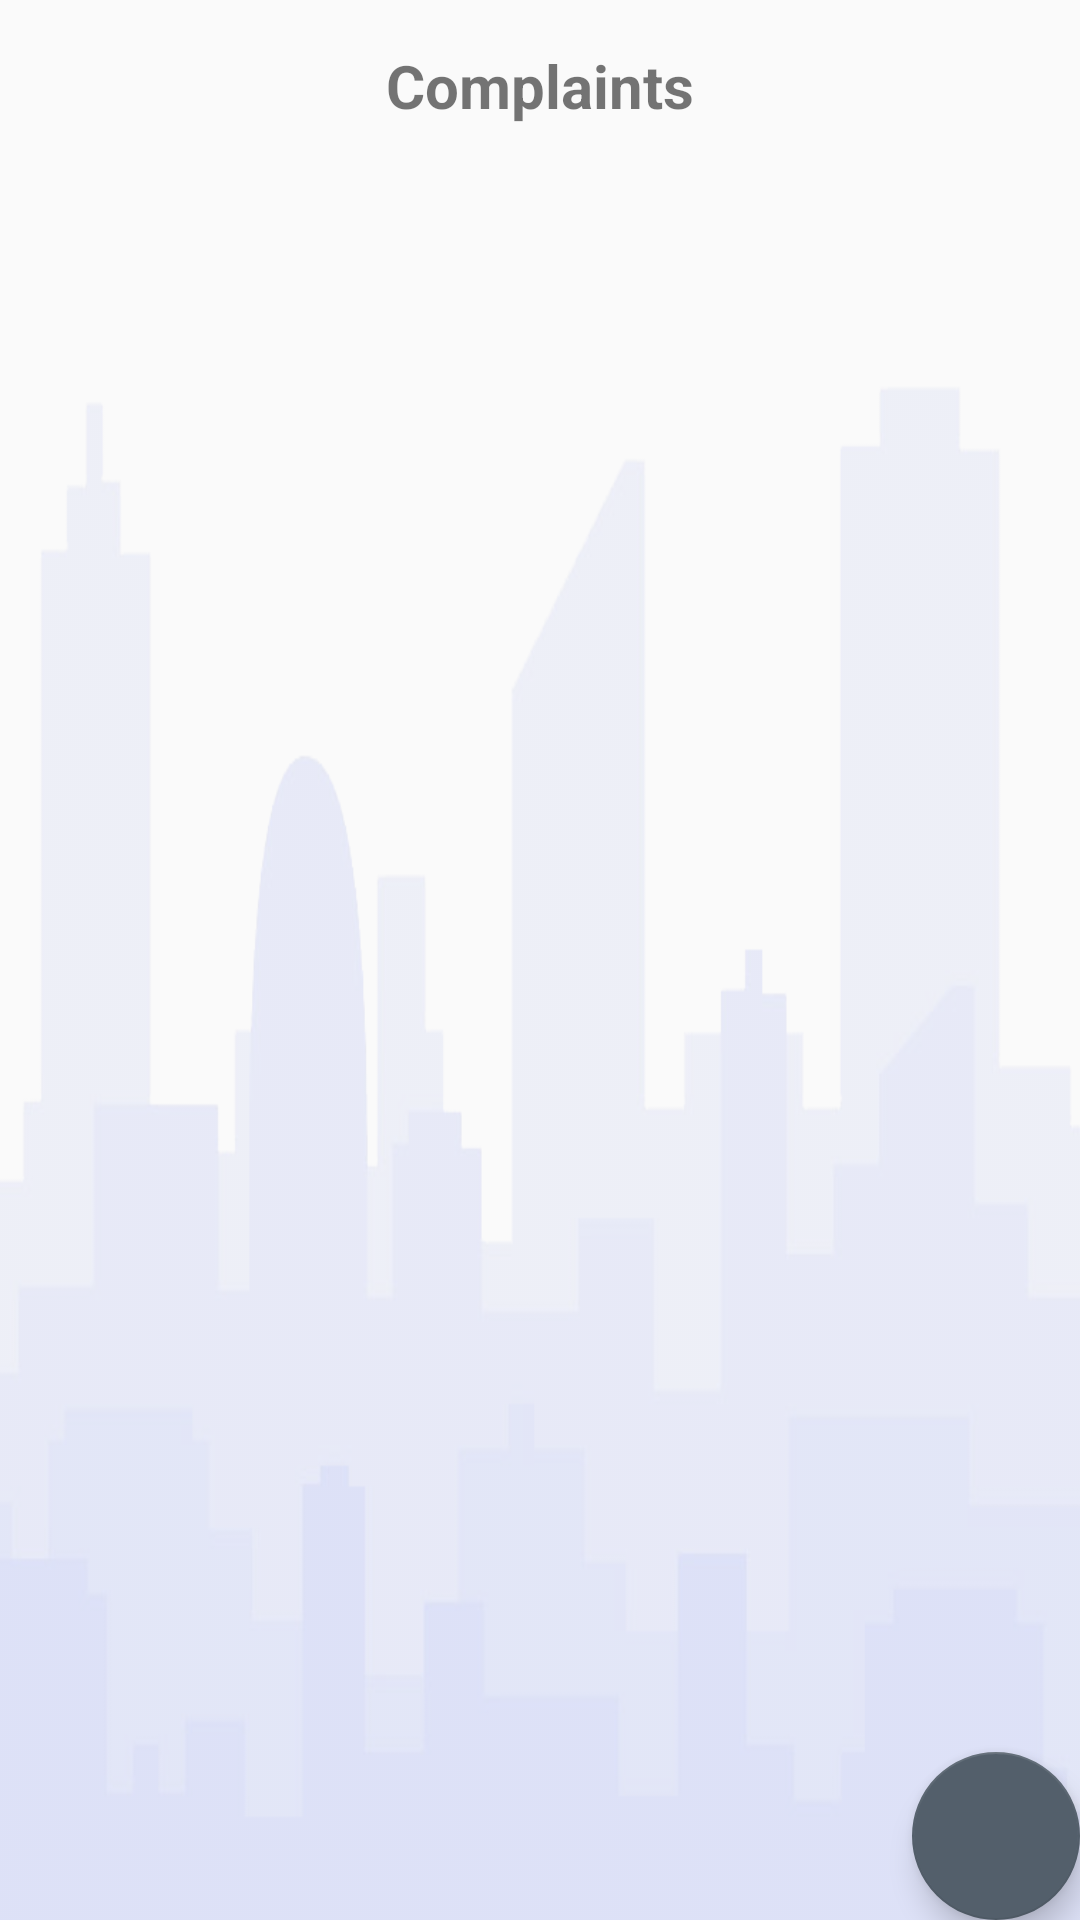

Produce the Android XML layout that renders to this screen, including the resource entries it uses.
<!-- AndroidManifest.xml: application theme AppTheme -->
<!-- res/layout/activity_complain_home.xml -->
<?xml version="1.0" encoding="utf-8"?>
<RelativeLayout xmlns:android="http://schemas.android.com/apk/res/android"
    xmlns:app="http://schemas.android.com/apk/res-auto"
    xmlns:tools="http://schemas.android.com/tools"
    android:layout_width="match_parent"
    android:layout_height="match_parent"
    android:orientation="vertical"
    android:layout_margin="10dp"
    android:background="@drawable/img"
    tools:context=".GalleryHome">

    <TextView
        android:layout_width="match_parent"
        android:layout_height="wrap_content"
        android:layout_margin="15dp"
        android:text="Complaints"
        android:textSize="20dp"
        android:id="@+id/month"
        android:textStyle="bold"
        android:textAlignment="center" />

    <TextView
        android:layout_width="match_parent"
        android:layout_height="match_parent"
        android:text="No complaints."
        android:visibility="gone"
        android:id="@+id/tv"/>



    <android.support.v7.widget.RecyclerView
        android:id="@+id/complaintList"
        android:layout_marginTop="50dp"
        android:layout_width="match_parent"
        android:layout_height="wrap_content"
        android:scrollbars="none"/>


    <android.support.design.widget.CoordinatorLayout
        android:layout_width="match_parent"
        android:layout_height="match_parent">


        <android.support.design.widget.FloatingActionButton
            android:id="@+id/addComplaintBtn"
            android:layout_width="wrap_content"
            android:layout_height="wrap_content"
            android:layout_gravity="bottom|end"
            android:src="@drawable/ic_action_name" />


    </android.support.design.widget.CoordinatorLayout>


</RelativeLayout>
<!-- resources referenced by this layout -->
<resources>
  <!-- drawable img: png bitmap (drawable-hdpi, 52373 bytes) -->
  <style name="AppTheme" parent="Theme.AppCompat.Light.DarkActionBar">
          
          <item name="colorPrimary">@color/colorPrimary</item>
          <item name="colorPrimaryDark">@color/colorPrimaryDark</item>
          <item name="colorAccent">@color/colorAccent</item>
      </style>
  <color name="colorPrimary">#0EBFE9</color>
  <color name="colorPrimaryDark">#009ACD</color>
  <color name="colorAccent">#535F6B</color>
</resources>
